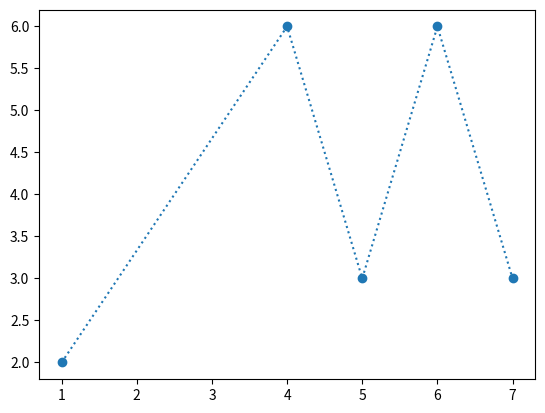

Python code for this plot:
import matplotlib.pyplot as plt

x = [1, 4, 5, 6, 7]
y = [2, 6, 3, 6, 3]

plt.plot(x, y, linestyle='dotted', marker='o')
plt.show()
